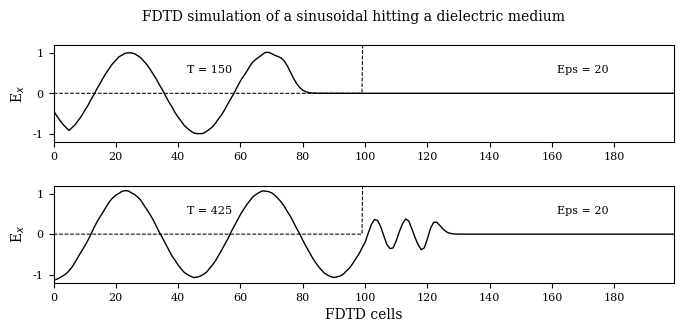

Source code (Python):
#!/usr/bin/env python
# File: fd1d_1_1.py
# [redacted]
# Date: 22/10/2021

""" Simulation of a propagating sinusoidal wave of 3 GHz striking a medium with a
relative dielectric constant of 20 """

import matplotlib.pyplot as plt
import numpy as np
import matplotlib
matplotlib.rcParams.update({'font.family': 'serif', 'font.size': 8,
                            'axes.labelsize': 10, 'axes.titlesize': 10, 'figure.titlesize': 10})

ke = 200
ex = np.zeros(ke)
hy = np.zeros(ke)

# Create Dielectric Profile
epsilon = 20                         # dielectric constant
cb = np.ones(ke)                     # dielectric medium
cb = 0.5 * cb                        # dielectric medium
cb[100:] = 0.5/epsilon               # dielectric medium

# calculate the wavelength
c0 = 3e8                             # speed of light
freq = 3e9                           # Frequency 3 GHz
lamda = c0/(np.sqrt(epsilon)*freq)   # Wavelength

# calculate the cell size
dx = lamda/10                        # Cell size
dt = dx/6e8                          # Time step size

boundary_low = [0, 0]
boundary_high = [0, 0]

nsteps = 425

# desired points for plotting
points = [
    {'num_steps': 150, 'data': None, 'label': ' '},
    {'num_steps': 425, 'data': None, 'label': 'FDTD cells'}
]

# FDTD loop
for time_step in range(1, nsteps + 1):

    # calculate the Ex field
    for k in range(1, ke):
        ex[k] = ex[k] + cb[k] * (hy[k - 1] - hy[k])

    # put a sinusoidal at the low end
    ex[5] = ex[5] + np.sin(2 * np.pi * freq * dt * time_step)

    # absorbing boundary conditions
    ex[0] = boundary_low.pop(0)
    boundary_low.append(ex[1])
    ex[ke - 1] = boundary_high.pop(0)
    boundary_high.append(ex[ke - 2])

    # calculate the Hy field
    for k in range(ke - 1):
        hy[k] = hy[k] + 0.5 * (ex[k] - ex[k + 1])

    # save data at certain points for plotting
    for plot_data in points:
        if time_step == plot_data['num_steps']:
            plot_data['data'] = np.copy(ex)

fig = plt.figure(figsize=(8, 3.5))
fig.suptitle(r'FDTD simulation of a sinusoidal hitting a dielectric medium')


def plotting(data, timestep, label):
    """ plot of E field at a single time step """
    ax.plot(data, color='k', linewidth=1)
    ax.plot((0.5/cb - 1)/3, 'k--', linewidth=0.75)
    ax.set(xlim=(0, 199), ylim=(-1.2, 1.2),
           xlabel=r'{}'.format(label), ylabel=r'E$_x$')
    ax.set(xticks=np.arange(0, 199, 20), yticks=np.arange(-1, 1.2, 1))
    ax.text(50, 0.5, 'T = {}'.format(timestep), horizontalalignment='center')
    ax.text(170, 0.5, 'Eps = {}'.format(epsilon), horizontalalignment='center')


for subplot_num, plot_data in enumerate(points):
    ax = fig.add_subplot(2, 1, subplot_num + 1)
    plotting(plot_data['data'], plot_data['num_steps'], plot_data['label'])

plt.subplots_adjust(bottom=0.2, hspace=0.45)
plt.savefig('fd1d_1_1.png')
